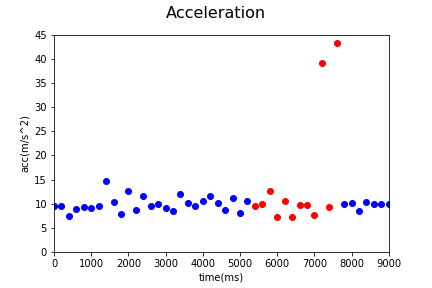

The table this chart was drawn from, first rows:
Acc_X, Acc_Y, Acc_Z, gyro_X, gyro_Y, gyro_Z, time, status, Acc
-2.73, -5.24, 7.56, 0.0, 0.0, 0.0, 1545103967674, 0, 9.595
-2.21, -5.34, 7.64, 0.0, 0.0, 0.0, 1545103967874, 0, 9.58
-2.09, -5.95, 4.07, 0.01, 0.09, -0.14, 1545103968074, 0, 7.506
-1.07, -5.43, 7.07, 0.0, -0.14, 0.24, 1545103968272, 0, 8.979
-3.03, -6.33, 6.09, 0.23, -0.04, 0.13, 1545103968474, 0, 9.292
-0.26, -6.01, 6.82, 0.03, -0.11, -0.2, 1545103968674, 0, 9.094
-1.55, -7.2, 6.1, 0.0, 0.07, -0.19, 1545103968874, 0, 9.563
-2.99, -7.01, 12.63, 0.07, 0.22, -0.12, 1545103969074, 0, 14.75
-3.5, -5.05, 8.25, -0.07, 0.02, 0.11, 1545103969274, 0, 10.29
-1.12, -2.91, 7.18, -0.07, 0.02, 0.11, 1545103969474, 0, 7.828
-3.34, -5.16, 11.11, 0.06, 0.37, -0.6, 1545103969673, 0, 12.7
-3.66, -5.28, 5.8, -0.05, -0.32, 0.64, 1545103969873, 0, 8.655
-0.16, -5.49, 10.24, 0.0, 0.07, -0.33, 1545103970072, 0, 11.62
-2.02, -6.89, 6.38, 0.0, 0.13, 0.0, 1545103970273, 0, 9.605
-1.99, -7.46, 6.16, -0.07, -0.17, 0.25, 1545103970473, 0, 9.877
-1.27, -6.94, 5.78, -0.04, -0.1, -0.07, 1545103970672, 0, 9.121
-2.31, -6.73, 4.5, -0.07, 0.2, -0.26, 1545103970872, 0, 8.419
-2.69, -8.59, 7.93, -0.07, -0.35, 0.56, 1545103971072, 0, 12
0.56, -6.24, 7.99, 0.0, 0.0, 0.04, 1545103971272, 0, 10.15
-2.7, -4.07, 8.16, 0.05, 0.0, -0.03, 1545103971473, 0, 9.51
-1.68, -5.9, 8.57, -0.06, -0.07, 0.2, 1545103971672, 0, 10.54
-2.75, -5.57, 9.72, -0.05, -0.22, 0.19, 1545103971873, 0, 11.54
-1.62, -3.9, 9.31, 0.06, -0.06, -0.2, 1545103972073, 0, 10.22
-2.01, -4.75, 7.11, 0.05, -0.04, -0.1, 1545103972272, 0, 8.784
-0.16, -5.93, 9.53, -0.04, -0.09, 0.13, 1545103972473, 0, 11.23
-0.79, -6.35, 4.98, 0.03, 0.09, 0.0, 1545103972672, 0, 8.108
-2.98, -5.75, 8.41, -0.08, -0.28, 0.34, 1545103972874, 0, 10.61
-0.21, -8.61, 3.83, -0.18, 0.0, -0.08, 1545103973074, 1, 9.426
-0.11, -8.1, 5.89, -0.1, -0.12, 0.1, 1545103973274, 1, 10.02
-1.98, -10.32, 6.92, -0.17, -0.1, 0.11, 1545103973474, 1, 12.58
-0.95, -5.5, 4.64, -0.05, -0.16, 0.01, 1545103973674, 1, 7.258
-0.65, -3.66, 9.94, 0.04, -0.25, -0.11, 1545103973874, 1, 10.61
-0.34, -4.68, 5.58, -0.08, -0.19, -0.29, 1545103974074, 1, 7.291
-2.24, -7.02, 6.43, -0.17, -0.31, -0.66, 1545103974274, 1, 9.78
-2.24, -7.02, 6.43, -0.14, -0.54, -0.97, 1545103974473, 1, 9.78
-1.37, -5.99, 4.58, 0.13, -1.24, -1.91, 1545103974674, 1, 7.664
19.1, -34.13, 0.31, 0.47, -2.52, -3.8, 1545103974874, 1, 39.11
-8.74, -3.3, 0.17, 0.0, -0.15, -3.3, 1545103975073, 1, 9.344
-7.79, -36.51, 21.71, 5.06, -4.39, 0.43, 1545103975273, 1, 43.19
0.87, 9.74, -1.06, -0.38, 0.08, 0.44, 1545103975473, 0, 9.836
1.79, 9.75, 2.21, 0.02, -0.07, 0.24, 1545103975673, 0, 10.16
1.56, 8.38, 0.11, -0.04, -0.01, 0.27, 1545103975873, 0, 8.525
1.91, 10.13, 0.8, 0.02, 0.0, 0.03, 1545103976072, 0, 10.34
1.6, 9.73, 0.61, 0.0, 0.0, 0.01, 1545103976272, 0, 9.88
1.77, 9.65, 0.72, 0.0, 0.0, 0.0, 1545103976472, 0, 9.837
1.63, 9.84, 0.74, 0.0, 0.0, 0.0, 1545103976673, 0, 10
